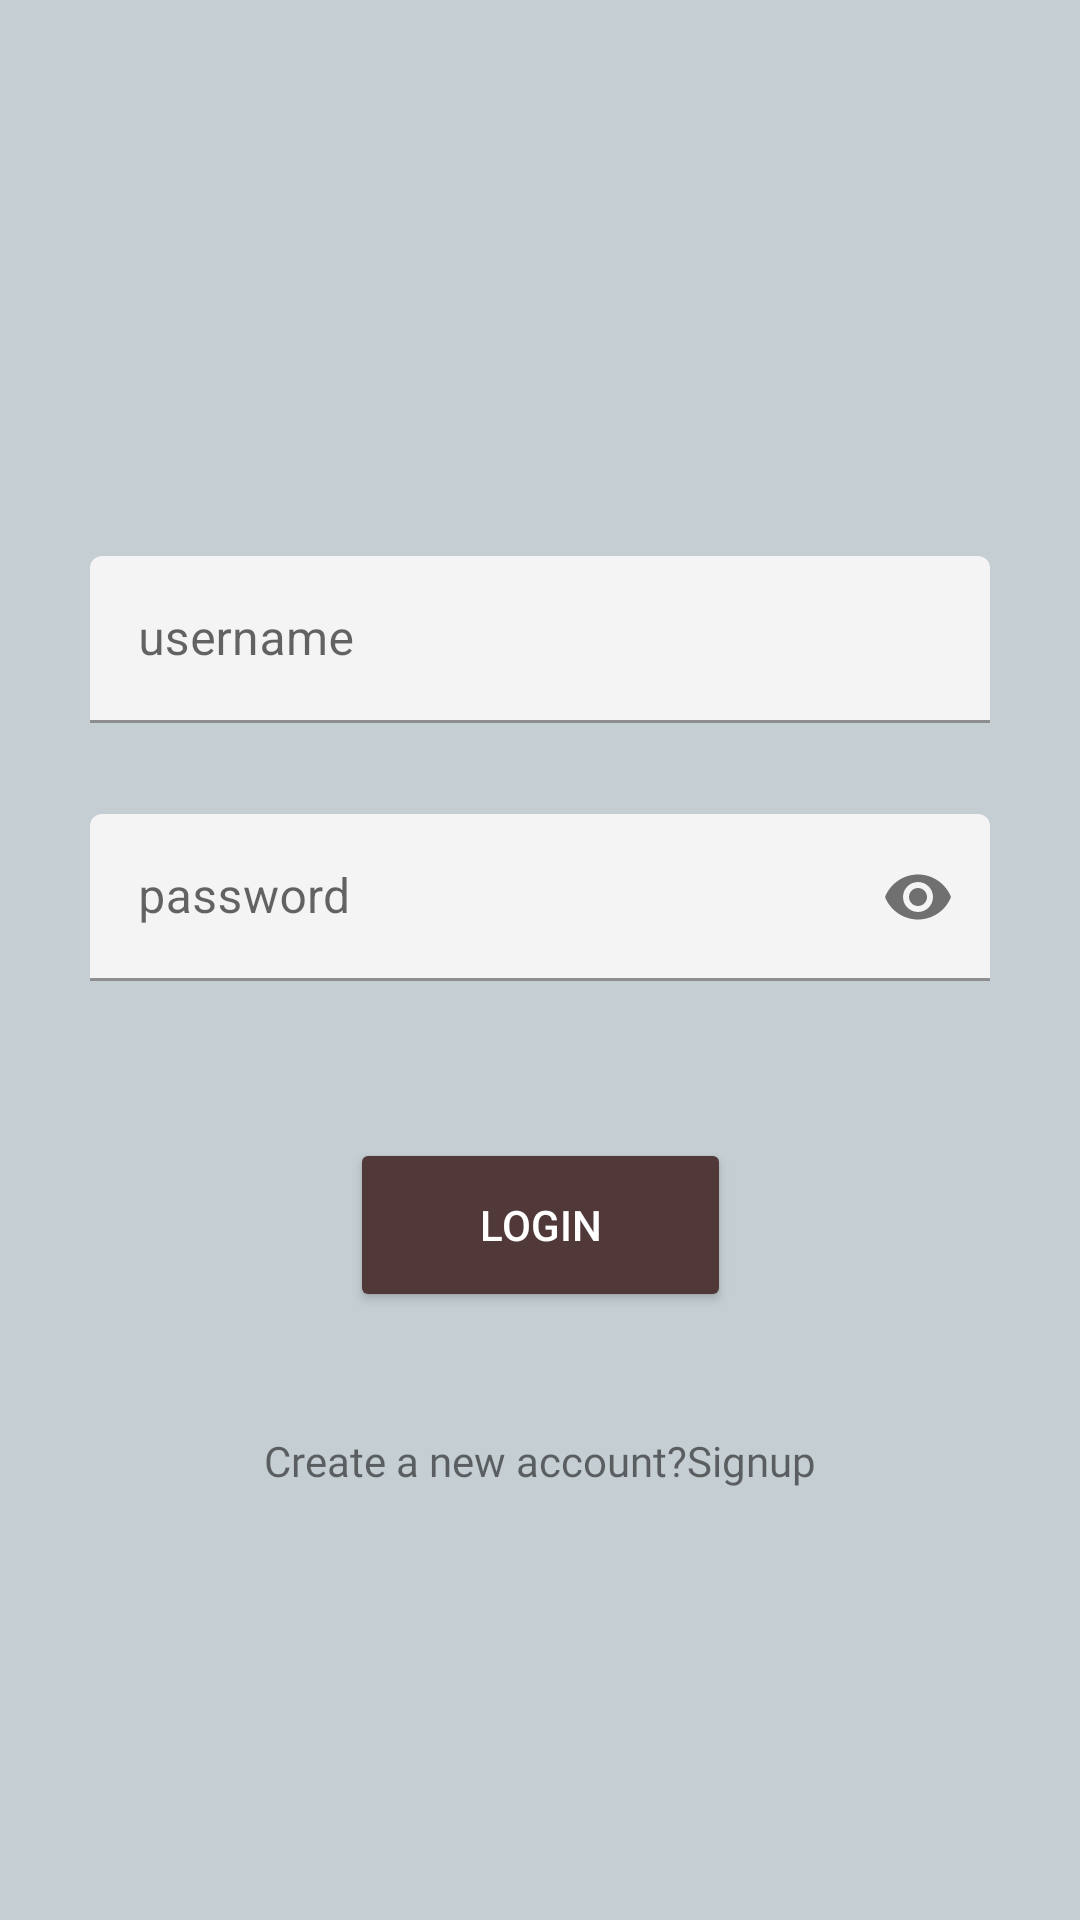

Write the Android layout XML for this screen, with the resource values it uses.
<!-- AndroidManifest.xml: application theme Theme.Scanning_app -->
<!-- res/layout/activity_login.xml -->
<?xml version="1.0" encoding="utf-8"?>
<androidx.constraintlayout.widget.ConstraintLayout xmlns:android="http://schemas.android.com/apk/res/android"
    xmlns:app="http://schemas.android.com/apk/res-auto"
    xmlns:tools="http://schemas.android.com/tools"
    android:layout_width="match_parent"
    android:layout_height="match_parent"
    android:background="#c5ced2"
    tools:context=".login">


    <androidx.constraintlayout.widget.ConstraintLayout
        android:id="@+id/constraintLayout"
        android:layout_width="match_parent"
        android:layout_height="wrap_content"
        app:layout_constraintBottom_toBottomOf="parent"
        app:layout_constraintEnd_toEndOf="parent"
        app:layout_constraintHorizontal_bias="0.0"
        app:layout_constraintStart_toStartOf="parent"
        app:layout_constraintTop_toTopOf="parent"
        app:layout_constraintVertical_bias="0.563">


        <com.google.android.material.textfield.TextInputLayout
            android:id="@+id/textInputLayoutUsername"
            android:layout_width="match_parent"
            android:layout_height="wrap_content"
            android:layout_marginLeft="30dp"
            android:layout_marginRight="30dp"
            android:hint="@string/username"
            app:boxBackgroundColor="#F5F4F4"
            app:boxStrokeColor="@color/brown"
            app:errorEnabled="true"
            app:hintTextColor="@color/black"
            app:layout_constraintEnd_toEndOf="parent"
            app:layout_constraintHorizontal_bias="0.0"
            app:layout_constraintStart_toStartOf="parent"
            app:layout_constraintTop_toTopOf="parent">

            <com.google.android.material.textfield.TextInputEditText
                android:id="@+id/username"
                android:layout_width="match_parent"
                android:layout_height="wrap_content"
                android:textCursorDrawable="@null" />
            
            
            
            
        </com.google.android.material.textfield.TextInputLayout>

        <com.google.android.material.textfield.TextInputLayout
            android:id="@+id/textInputLayoutPassword"
            android:layout_width="match_parent"
            android:layout_height="wrap_content"
            android:layout_marginLeft="30dp"
            android:layout_marginTop="10dp"
            android:layout_marginRight="30dp"
            android:hint="@string/password"
            app:boxBackgroundColor="#F5F4F4"
            app:boxStrokeColor="@color/black"
            app:errorEnabled="true"
            app:hintTextColor="@color/brown"
            app:layout_constraintEnd_toEndOf="parent"
            app:layout_constraintHorizontal_bias="0.5"
            app:layout_constraintStart_toStartOf="parent"
            app:layout_constraintTop_toBottomOf="@+id/textInputLayoutUsername"
            app:passwordToggleEnabled="true">

            <com.google.android.material.textfield.TextInputEditText
                android:id="@+id/password"
                android:layout_width="match_parent"
                android:layout_height="match_parent"
                android:inputType="textPassword"
                android:textCursorDrawable="@null" />
            
            
            
            
        </com.google.android.material.textfield.TextInputLayout>

        <ProgressBar
            android:id="@+id/progress"
            android:layout_width="wrap_content"
            android:layout_height="wrap_content"
            android:visibility="gone"
            app:layout_constraintEnd_toEndOf="parent"
            app:layout_constraintStart_toStartOf="parent"
            app:layout_constraintTop_toBottomOf="@+id/textInputLayoutPassword" />

        <Button
            android:id="@+id/buttonLogin"
            style="@style/Widget.AppCompat.Button.Colored"
            android:layout_width="127dp"
            android:layout_height="58dp"
            android:layout_marginTop="32dp"
            android:text="@string/login"
            app:backgroundTint="#513939"
            app:layout_constraintEnd_toEndOf="parent"
            app:layout_constraintStart_toStartOf="parent"
            app:layout_constraintTop_toBottomOf="@+id/progress" />

        <TextView
            android:id="@+id/signUpText"
            android:layout_width="wrap_content"
            android:layout_height="wrap_content"
            android:layout_marginTop="40dp"
            android:fontFamily="@font/poppinsmedium"
            android:text="@string/create_a_new_account_signup"
            app:layout_constraintEnd_toEndOf="parent"
            app:layout_constraintStart_toStartOf="parent"
            app:layout_constraintTop_toBottomOf="@+id/buttonLogin"
            tools:targetApi="jelly_bean" />
    </androidx.constraintlayout.widget.ConstraintLayout>

    <ImageView
        android:id="@+id/imageView6"
        android:layout_width="79dp"
        android:layout_height="54dp"
        android:layout_marginTop="60dp"
        android:src="@drawable/image4"
        app:layout_constraintBottom_toTopOf="@+id/constraintLayout"
        app:layout_constraintEnd_toEndOf="parent"
        app:layout_constraintStart_toStartOf="parent"
        app:layout_constraintTop_toTopOf="parent" />

</androidx.constraintlayout.widget.ConstraintLayout>
<!-- resources referenced by this layout -->
<resources>
  <color name="black">#FF000000</color>
  <color name="brown">#513939</color>
  <string name="create_a_new_account_signup">Create a new account?Signup</string>
  <string name="login">login</string>
  <string name="password">password</string>
  <string name="username">username</string>
  <style name="Theme.Scanning_app" parent="Theme.MaterialComponents.DayNight.DarkActionBar">
          
          <item name="colorPrimary">@color/purple_500</item>
          <item name="colorPrimaryVariant">@color/purple_700</item>
          <item name="colorOnPrimary">@color/white</item>
          
          <item name="colorSecondary">@color/teal_200</item>
          <item name="colorSecondaryVariant">@color/teal_700</item>
          <item name="colorOnSecondary">@color/black</item>
          
          <item name="android:statusBarColor" tools:targetApi="l">?attr/colorPrimaryVariant</item>
          
      </style>
  <color name="purple_500">#FF6200EE</color>
  <color name="purple_700">#FF3700B3</color>
  <color name="white">#FFFFFFFF</color>
  <color name="teal_200">#FF03DAC5</color>
  <color name="teal_700">#FF018786</color>
</resources>
